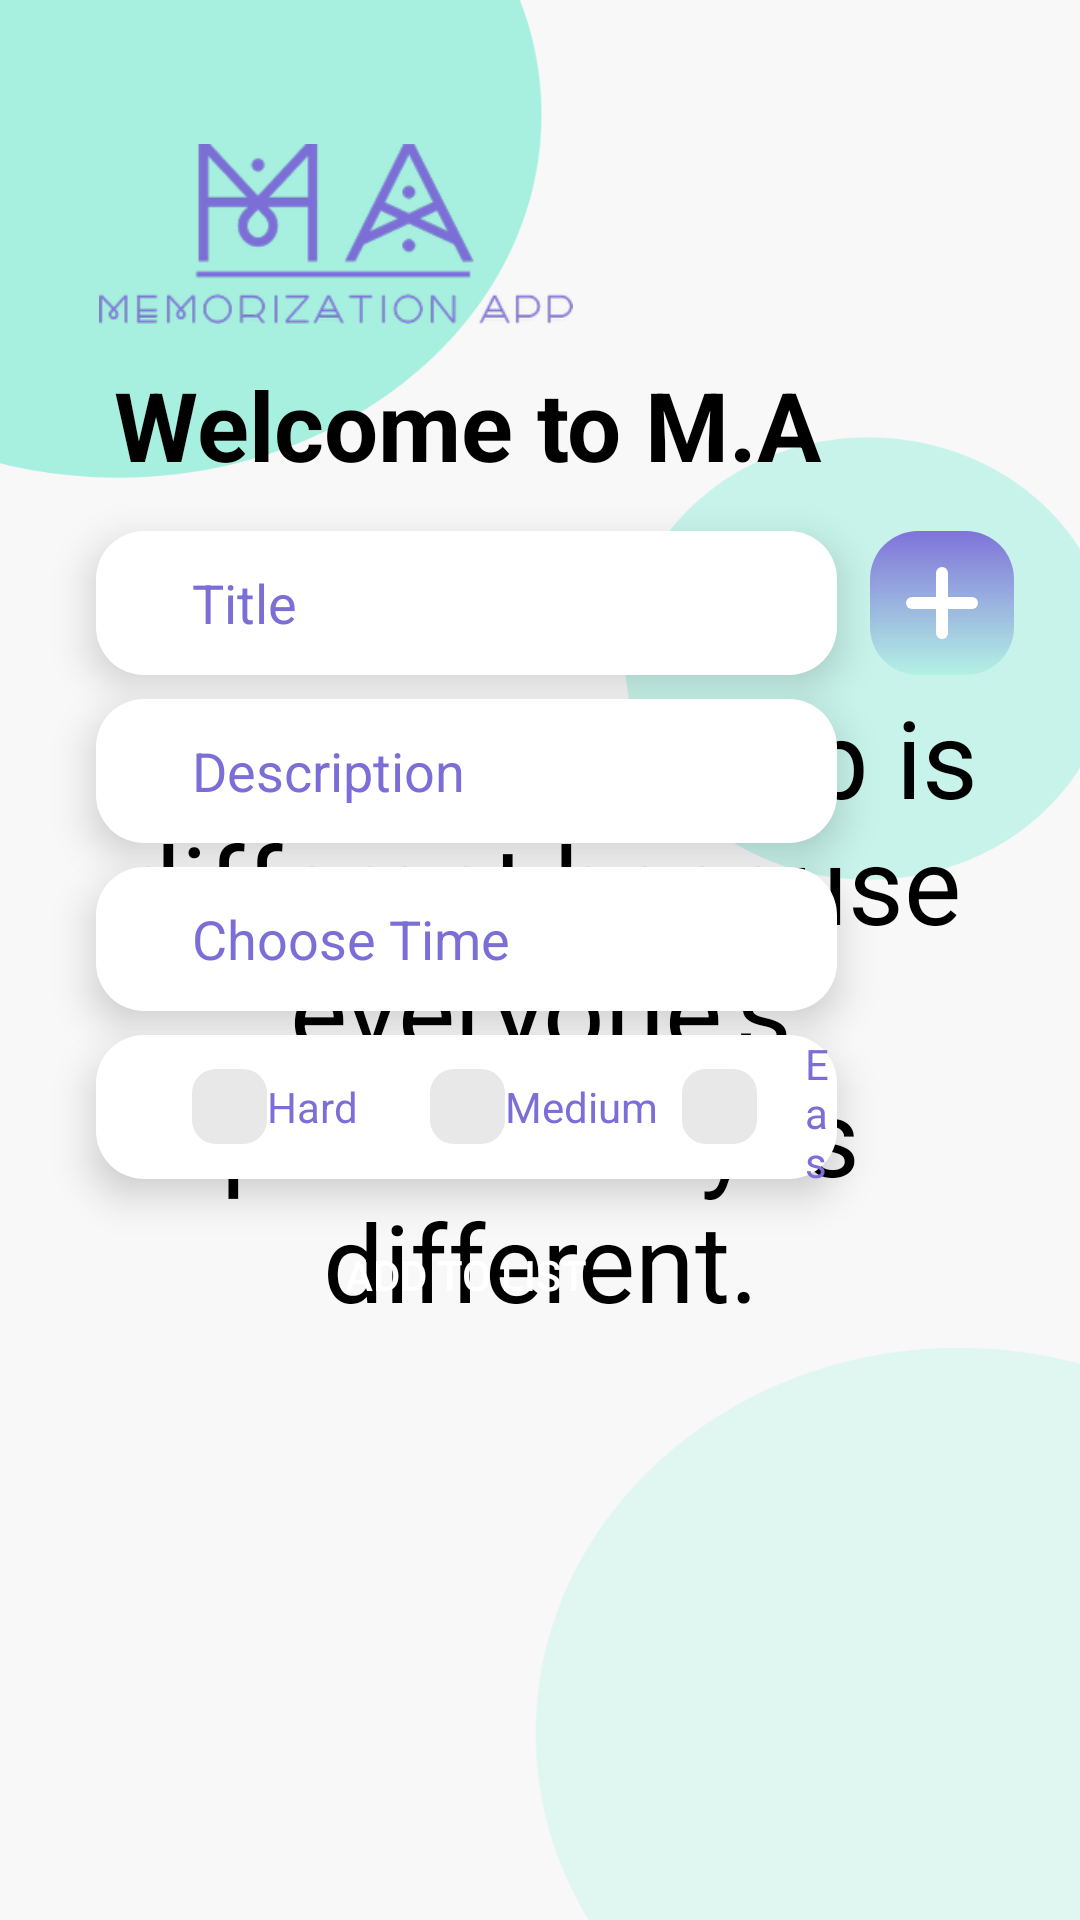

The Android layout XML behind this screen, and the referenced resources:
<!-- AndroidManifest.xml: application theme Theme.AssignmentQuanNMPH14304_Networking -->
<!-- res/layout/fragment_home.xml -->
<?xml version="1.0" encoding="utf-8"?>
<androidx.constraintlayout.widget.ConstraintLayout xmlns:android="http://schemas.android.com/apk/res/android"
    xmlns:app="http://schemas.android.com/apk/res-auto"
    xmlns:tools="http://schemas.android.com/tools"
    android:layout_width="match_parent"
    android:layout_height="match_parent"
    android:background="@drawable/bg_home"
    tools:context=".view.fragment.HomeFragment">


    <ImageView
        android:id="@+id/imageView2"
        android:layout_width="160dp"
        android:layout_height="60dp"
        android:layout_marginStart="32dp"
        android:layout_marginTop="48dp"
        android:src="@drawable/logo"
        app:layout_constraintBottom_toBottomOf="parent"
        app:layout_constraintEnd_toEndOf="parent"
        app:layout_constraintHorizontal_bias="0.0"
        app:layout_constraintStart_toStartOf="parent"
        app:layout_constraintTop_toTopOf="parent"
        app:layout_constraintVertical_bias="0.0" />

    <TextView
        android:id="@+id/textView5"
        android:layout_width="wrap_content"
        android:layout_height="wrap_content"
        android:layout_marginStart="38dp"
        android:layout_marginTop="12dp"
        android:text="@string/welcome_to_m_a"
        android:textColor="@color/black"
        android:textSize="32sp"
        android:textStyle="bold"
        app:layout_constraintBottom_toBottomOf="parent"
        app:layout_constraintEnd_toEndOf="parent"
        app:layout_constraintHorizontal_bias="0.0"
        app:layout_constraintStart_toStartOf="parent"
        app:layout_constraintTop_toBottomOf="@+id/imageView2"
        app:layout_constraintVertical_bias="0.0" />

    <TextView
        android:id="@+id/tvQuotesHome"
        android:layout_width="0dp"
        android:layout_height="wrap_content"
        android:layout_marginLeft="32dp"
        android:layout_marginTop="64dp"
        android:layout_marginRight="32dp"
        android:layout_marginBottom="32dp"
        android:gravity="center"
        android:text="@string/every_friendship_is_different_because_everyone_s_personality_is_different"
        android:textColor="@color/black"
        android:textSize="36sp"
        android:visibility="visible"
        app:layout_constraintBottom_toBottomOf="parent"
        app:layout_constraintEnd_toEndOf="parent"
        app:layout_constraintHorizontal_bias="0.5"
        app:layout_constraintStart_toStartOf="parent"
        app:layout_constraintTop_toTopOf="parent" />

    <EditText
        android:id="@+id/edTitle"
        android:layout_width="match_parent"
        android:layout_height="48dp"
        android:layout_marginStart="32dp"
        android:layout_marginTop="14dp"
        android:layout_marginEnd="81dp"
        android:background="@drawable/custom_bg_edt"
        android:elevation="8dp"
        android:ems="10"
        android:hint="Title"
        android:inputType="textPersonName"
        android:paddingStart="32dp"
        android:textColorHint="@color/color_main"
        android:visibility="visible"
        app:layout_constraintBottom_toBottomOf="parent"
        app:layout_constraintEnd_toEndOf="parent"
        app:layout_constraintHorizontal_bias="0.5"
        app:layout_constraintStart_toStartOf="parent"
        app:layout_constraintTop_toBottomOf="@+id/textView5"
        app:layout_constraintVertical_bias="0.0" />

    <EditText
        android:id="@+id/edDescription"
        android:layout_width="match_parent"
        android:layout_height="48dp"
        android:layout_marginStart="32dp"
        android:layout_marginTop="8dp"
        android:layout_marginEnd="81dp"
        android:background="@drawable/custom_bg_edt"
        android:elevation="8dp"
        android:ems="10"
        android:hint="Description"
        android:inputType="textPersonName"
        android:paddingStart="32dp"
        android:textColorHint="@color/color_main"
        android:visibility="visible"
        app:layout_constraintBottom_toBottomOf="parent"
        app:layout_constraintEnd_toEndOf="parent"
        app:layout_constraintHorizontal_bias="0.5"
        app:layout_constraintStart_toStartOf="parent"
        app:layout_constraintTop_toBottomOf="@+id/edTitle"
        app:layout_constraintVertical_bias="0.0"
        tools:ignore="DuplicateClickableBoundsCheck" />

    <EditText
        android:id="@+id/edTime"
        android:layout_width="match_parent"
        android:layout_height="48dp"
        android:layout_marginStart="32dp"
        android:layout_marginTop="8dp"
        android:layout_marginEnd="81dp"
        android:background="@drawable/custom_bg_edt"
        android:elevation="8dp"
        android:ems="10"
        android:hint="Choose Time"
        android:inputType="textPersonName"
        android:paddingStart="32dp"
        android:textColorHint="@color/color_main"
        android:visibility="visible"
        app:layout_constraintBottom_toBottomOf="parent"
        app:layout_constraintEnd_toEndOf="parent"
        app:layout_constraintHorizontal_bias="0.5"
        app:layout_constraintStart_toStartOf="parent"
        app:layout_constraintTop_toBottomOf="@+id/edDescription"
        app:layout_constraintVertical_bias="0.0"
        tools:ignore="DuplicateClickableBoundsCheck" />

    <RadioGroup
        android:id="@+id/edLevel"
        android:layout_width="match_parent"
        android:layout_height="48dp"
        android:layout_marginStart="32dp"
        android:layout_marginTop="8dp"
        android:layout_marginEnd="81dp"
        android:background="@drawable/custom_bg_edt"
        android:elevation="8dp"
        android:ems="10"
        android:hint="Priority Level"
        android:inputType="textPersonName"
        android:orientation="horizontal"
        android:paddingStart="32dp"
        android:textColorHint="@color/color_main"
        android:visibility="visible"
        app:layout_constraintBottom_toBottomOf="parent"
        app:layout_constraintEnd_toEndOf="parent"
        app:layout_constraintHorizontal_bias="0.5"
        app:layout_constraintStart_toStartOf="parent"
        app:layout_constraintTop_toBottomOf="@+id/edTime"
        app:layout_constraintVertical_bias="0.0">

        <RadioButton
            android:id="@+id/chkHard"
            android:textColor="@color/color_main"
            android:layout_width="wrap_content"
            android:layout_height="wrap_content"
            android:layout_gravity="end"
            android:text="Hard"
            android:paddingRight="16dp"
            android:background="@android:color/transparent"
            android:button="@drawable/custom_checkbox"
            app:useMaterialThemeColors="false"/>

        <RadioButton
            android:id="@+id/chkMedium"
            android:layout_width="wrap_content"
            android:layout_height="wrap_content"
            android:layout_gravity="center"
            android:layout_margin="8dp"
            android:background="@android:color/transparent"
            android:button="@drawable/custom_checkbox"
            android:text="Medium"
            android:textColor="@color/color_main"
            app:useMaterialThemeColors="false"
            tools:ignore="TouchTargetSizeCheck" />
        <RadioButton
            android:id="@+id/chkEasy"
            android:textColor="@color/color_main"
            android:layout_width="wrap_content"
            android:layout_height="wrap_content"
            android:layout_gravity="start"
            android:text="Easy"
            android:paddingLeft="16dp"
            android:background="@android:color/transparent"
            android:button="@drawable/custom_checkbox"
            app:useMaterialThemeColors="false"/>
    </RadioGroup>
    <Button
        android:id="@+id/btnAddNote"
        android:layout_width="match_parent"
        android:layout_height="56dp"
        android:layout_marginStart="32dp"
        android:layout_marginTop="8dp"
        android:layout_marginEnd="81dp"
        android:background="@drawable/ic_button_main"
        android:paddingBottom="8dp"
        android:elevation="8dp"
        android:ems="10"
        android:textColor="@color/white"
        android:text="Add To List"
        app:backgroundTint="@null"
        android:textColorHint="@color/color_main"
        android:visibility="visible"
        app:layout_constraintBottom_toBottomOf="parent"
        app:layout_constraintEnd_toEndOf="parent"
        app:layout_constraintHorizontal_bias="0.5"
        app:layout_constraintStart_toStartOf="parent"
        app:layout_constraintTop_toBottomOf="@+id/edLevel"
        app:layout_constraintVertical_bias="0.0"
        tools:ignore="DuplicateClickableBoundsCheck"
        android:foreground="?android:attr/selectableItemBackground" />

    <Button
        android:id="@+id/btnAddToList"
        android:layout_width="48dp"
        android:layout_height="48dp"
        android:layout_marginTop="14dp"
        android:layout_marginEnd="22dp"
        android:background="@drawable/ic_add_todo"
        android:elevation="8dp"
        android:foreground="?android:attr/selectableItemBackground"
        app:backgroundTint="@null"
        app:layout_constraintBottom_toBottomOf="parent"
        app:layout_constraintEnd_toEndOf="parent"
        app:layout_constraintHorizontal_bias="1.0"
        app:layout_constraintStart_toEndOf="@+id/edTitle"
        app:layout_constraintTop_toBottomOf="@+id/textView5"
        app:layout_constraintVertical_bias="0.0"
        tools:ignore="SpeakableTextPresentCheck" />

    <androidx.recyclerview.widget.RecyclerView
        android:id="@+id/rcvTodoList"
        android:layout_width="0dp"
        android:layout_height="0dp"
        android:layout_marginTop="8dp"
        app:layout_constraintBottom_toBottomOf="parent"
        app:layout_constraintEnd_toEndOf="parent"
        app:layout_constraintHorizontal_bias="0.0"
        app:layout_constraintStart_toStartOf="parent"
        app:layout_constraintTop_toBottomOf="@+id/edLevel"
        app:layout_constraintVertical_bias="0.0"
        tools:listitem="@layout/row_todo_home" />
</androidx.constraintlayout.widget.ConstraintLayout>
<!-- res/layout/row_todo_home.xml (included above) -->
<?xml version="1.0" encoding="utf-8"?>
<Button android:id="@+id/btnRowTodoHome"
    android:layout_width="match_parent"
    android:layout_height="48dp"
    android:layout_marginStart="32dp"
    android:layout_marginBottom="8dp"
    android:layout_marginEnd="81dp"
    android:background="@drawable/custom_bg_edt"
    android:elevation="8dp"
    android:ems="10"
    android:text="@string/add_your_new_todo"
    android:inputType="textPersonName"
    android:paddingStart="32dp"
    android:textColor="@color/color_main"
    app:layout_constraintBottom_toBottomOf="parent"
    app:layout_constraintEnd_toEndOf="parent"
    app:layout_constraintHorizontal_bias="0.5"
    app:layout_constraintStart_toStartOf="parent"
    app:layout_constraintTop_toBottomOf="@+id/textView5"
    app:layout_constraintVertical_bias="0.0"
    app:backgroundTint="@null"
    xmlns:android="http://schemas.android.com/apk/res/android"
    xmlns:app="http://schemas.android.com/apk/res-auto" />
<!-- resources referenced by this layout -->
<resources>
  <color name="black">#FF000000</color>
  <color name="color_main">#7B6FD7</color>
  <color name="white">#FFFFFFFF</color>
  <!-- drawable custom_bg_edt (drawable) -->
  <?xml version="1.0" encoding="utf-8"?>
  <layer-list xmlns:android="http://schemas.android.com/apk/res/android">
      <item android:id="@+id/box">
          <shape>
              <solid android:color="@color/white"/>
              <corners android:radius="16dp"/>
          </shape>
          <inset android:insetBottom="100dp"
              android:insetRight="16dp"/>
      </item>
  </layer-list>
  <!-- drawable custom_checkbox (drawable) -->
  <?xml version="1.0" encoding="utf-8"?>
  <selector xmlns:android="http://schemas.android.com/apk/res/android">
      <item android:drawable="@drawable/ic_chk_checked" android:state_checked="true"/>
      <item android:drawable="@drawable/ic_chk_unchecked" android:state_checked="false"/>
  </selector>
  <string name="add_your_new_todo">Add your new todo</string>
  <string name="every_friendship_is_different_because_everyone_s_personality_is_different">Every friendship is different because everyone\'s personality is different.</string>
  <string name="welcome_to_m_a">Welcome to M.A</string>
  <style name="Theme.AssignmentQuanNMPH14304_Networking" parent="Theme.MaterialComponents.DayNight.NoActionBar">
          
          <item name="colorPrimary">@color/purple_500</item>
          <item name="colorPrimaryVariant">@color/purple_700</item>
          <item name="colorOnPrimary">@color/white</item>
          
          <item name="colorSecondary">@color/teal_200</item>
          <item name="colorSecondaryVariant">@color/teal_700</item>
          <item name="colorOnSecondary">@color/black</item>
          
          <item name="android:statusBarColor" tools:targetApi="l">?attr/colorPrimaryVariant</item>
          
      </style>
  <!-- drawable ic_chk_checked (drawable) -->
  <vector xmlns:android="http://schemas.android.com/apk/res/android"
      android:width="25dp"
      android:height="25dp"
      android:viewportWidth="25"
      android:viewportHeight="25">
    <path
        android:pathData="M8,0L17,0A8,8 0,0 1,25 8L25,17A8,8 0,0 1,17 25L8,25A8,8 0,0 1,0 17L0,8A8,8 0,0 1,8 0z"
        android:fillColor="#7F73D9"/>
    <path
        android:pathData="M6.061,12.182C5.475,11.596 5.475,10.646 6.061,10.061V10.061C6.646,9.475 7.596,9.475 8.182,10.061L13.132,15.01C13.717,15.596 13.717,16.546 13.132,17.132V17.132C12.546,17.718 11.596,17.718 11.01,17.132L6.061,12.182Z"
        android:fillColor="#E8E8E8"/>
    <path
        android:pathData="M16.749,8.149C17.282,7.514 18.228,7.432 18.862,7.964V7.964C19.497,8.497 19.58,9.443 19.047,10.077L13.262,16.972C12.73,17.606 11.784,17.689 11.149,17.157V17.157C10.514,16.624 10.432,15.678 10.964,15.043L16.749,8.149Z"
        android:fillColor="#E8E8E8"/>
  </vector>
  <!-- drawable ic_chk_unchecked (drawable) -->
  <vector xmlns:android="http://schemas.android.com/apk/res/android"
      android:width="25dp"
      android:height="25dp"
      android:viewportWidth="25"
      android:viewportHeight="25">
    <path
        android:pathData="M8,0L17,0A8,8 0,0 1,25 8L25,17A8,8 0,0 1,17 25L8,25A8,8 0,0 1,0 17L0,8A8,8 0,0 1,8 0z"
        android:fillColor="#E8E8E8"/>
  </vector>
  <color name="purple_500">#FF6200EE</color>
  <color name="purple_700">#FF3700B3</color>
  <color name="teal_200">#FF03DAC5</color>
  <color name="teal_700">#FF018786</color>
</resources>
